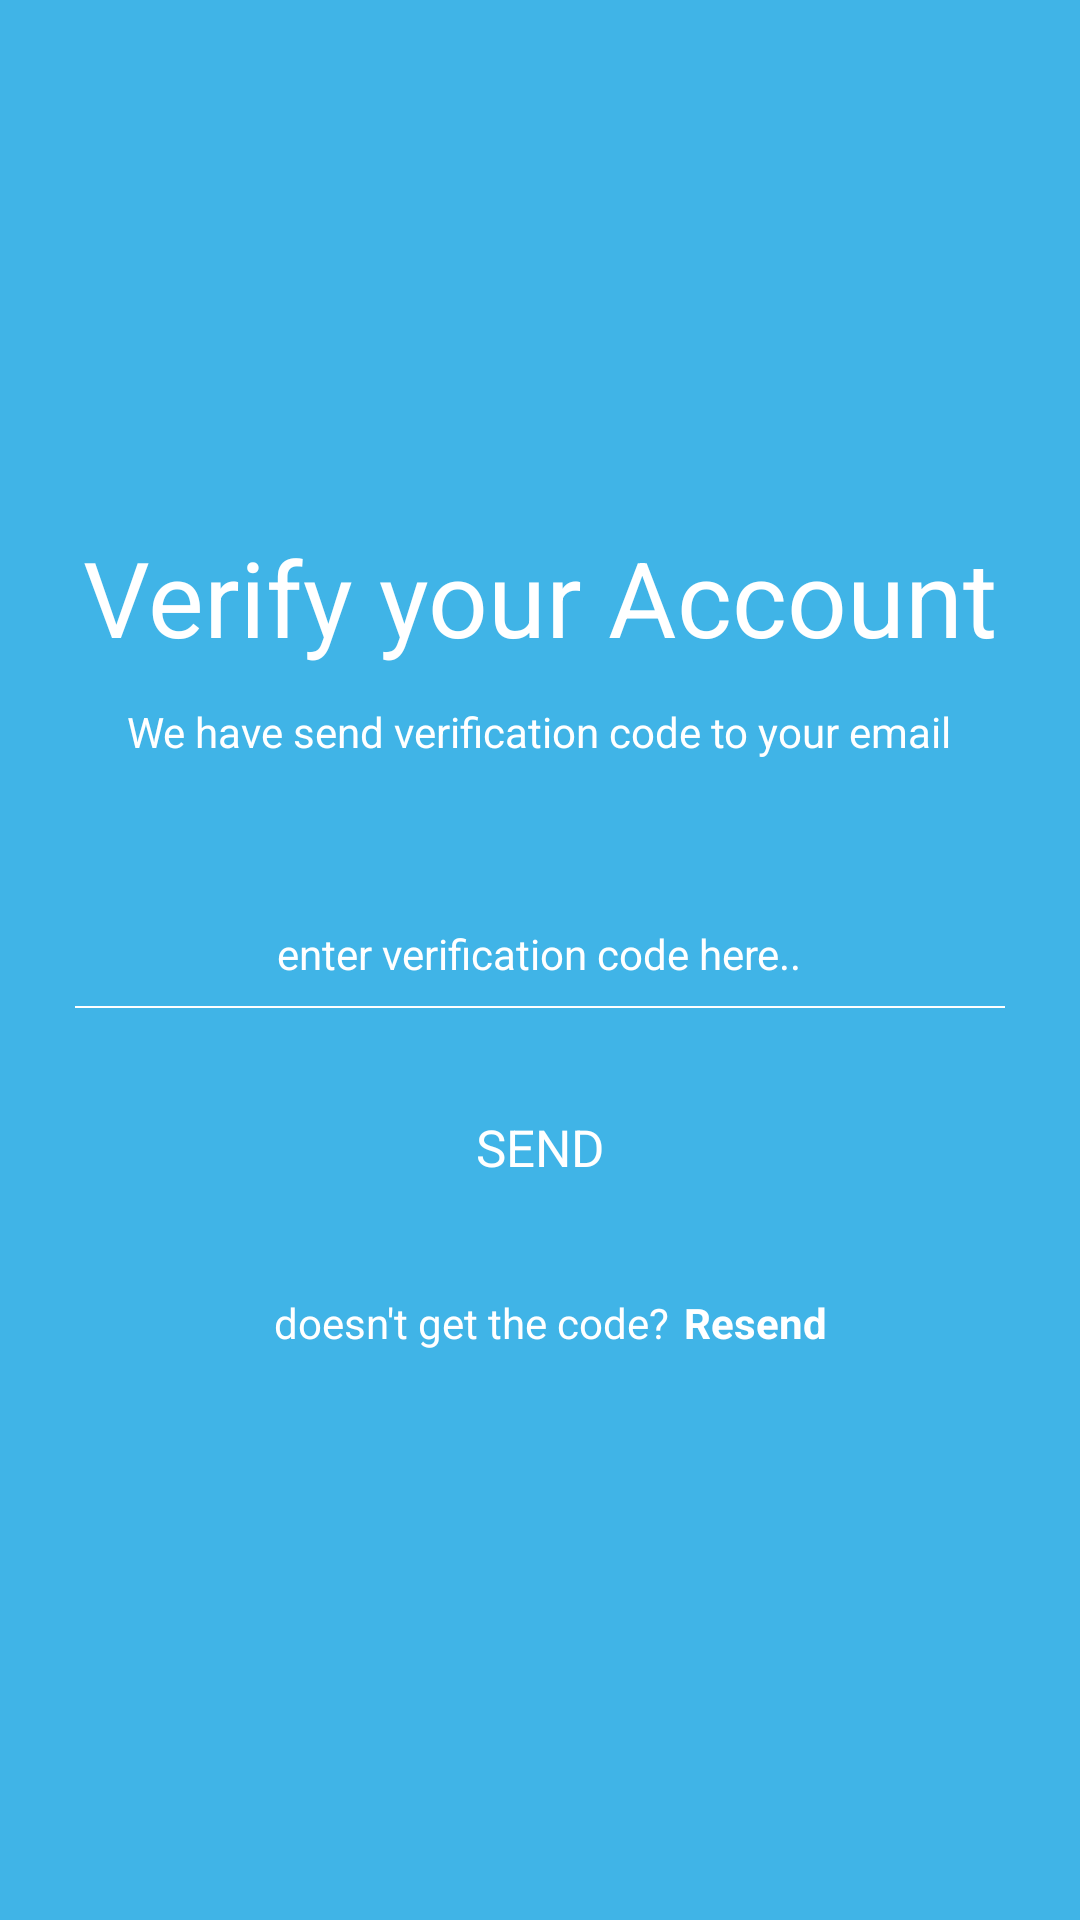

Write the Android layout XML for this screen, with the resource values it uses.
<!-- AndroidManifest.xml: application theme Theme.10120222Latihan2 -->
<!-- res/layout/activity_send.xml -->
<?xml version="1.0" encoding="utf-8"?>
<androidx.constraintlayout.widget.ConstraintLayout xmlns:android="http://schemas.android.com/apk/res/android"
    xmlns:app="http://schemas.android.com/apk/res-auto"
    xmlns:tools="http://schemas.android.com/tools"
    android:layout_width="match_parent"
    android:layout_height="match_parent"
    tools:context=".send"
    android:background="@color/bg">

    
    
    
    
    

    <TextView
        android:id="@+id/textView16"
        android:layout_width="wrap_content"
        android:layout_height="wrap_content"
        android:text="@string/account"
        android:textColor="@color/white"
        android:textSize="35sp"
        app:layout_constraintBottom_toBottomOf="parent"
        app:layout_constraintEnd_toEndOf="parent"
        app:layout_constraintHorizontal_bias="0.497"
        app:layout_constraintStart_toStartOf="parent"
        app:layout_constraintTop_toTopOf="parent"
        app:layout_constraintVertical_bias="0.296" />

    <TextView
        android:id="@+id/textView17"
        android:layout_width="wrap_content"
        android:layout_height="wrap_content"
        android:layout_marginTop="12dp"
        android:text="@string/we"
        android:textColor="@color/white"
        app:layout_constraintEnd_toEndOf="@+id/textView16"
        app:layout_constraintHorizontal_bias="0.492"
        app:layout_constraintStart_toStartOf="@+id/textView16"
        app:layout_constraintTop_toBottomOf="@+id/textView16" />

    <TextView
        android:id="@+id/textView18"
        android:layout_width="wrap_content"
        android:layout_height="wrap_content"
        android:layout_marginTop="55dp"
        android:text="@string/enter"
        android:textColor="@color/white"
        app:layout_constraintEnd_toEndOf="@+id/textView17"
        app:layout_constraintStart_toStartOf="@+id/textView17"
        app:layout_constraintTop_toBottomOf="@+id/textView17" />

    <View
        android:id="@+id/view"
        android:layout_width="310dp"
        android:layout_height="0.5dp"
        android:layout_marginTop="8dp"
        android:background="@color/white"
        app:layout_constraintEnd_toEndOf="@+id/textView18"
        app:layout_constraintStart_toStartOf="@+id/textView18"
        app:layout_constraintTop_toBottomOf="@+id/textView18" />

    <TextView
        android:id="@+id/txt_kirim"
        android:layout_width="300dp"
        android:layout_height="50dp"
        android:layout_marginTop="30dp"
        android:background="@drawable/border1"
        android:gravity="center"
        android:text="@string/send"
        android:textAlignment="center"
        android:textAllCaps="true"
        android:textColor="@color/white"
        android:textSize="17sp"
        app:layout_constraintEnd_toEndOf="@+id/textView18"
        app:layout_constraintStart_toStartOf="@+id/textView18"
        app:layout_constraintTop_toBottomOf="@+id/textView18" />

    <TextView
        android:id="@+id/textView20"
        android:layout_width="wrap_content"
        android:layout_height="wrap_content"
        android:layout_marginTop="24dp"
        android:text="@string/doesn"
        android:textColor="@color/white"
        app:layout_constraintEnd_toEndOf="@+id/txt_kirim"
        app:layout_constraintHorizontal_bias="0.365"
        app:layout_constraintStart_toStartOf="@+id/txt_kirim"
        app:layout_constraintTop_toBottomOf="@+id/txt_kirim" />

    <TextView
        android:layout_width="wrap_content"
        android:layout_height="wrap_content"
        android:layout_marginStart="5dp"
        android:text="@string/resend"
        android:textColor="@color/white"
        android:textStyle="bold"
        app:layout_constraintBottom_toBottomOf="@+id/textView20"
        app:layout_constraintStart_toEndOf="@+id/textView20"
        app:layout_constraintTop_toTopOf="@+id/textView20" />

</androidx.constraintlayout.widget.ConstraintLayout>
<!-- resources referenced by this layout -->
<resources>
  <color name="bg">#40B4E7</color>
  <color name="white">#FFFFFFFF</color>
  <string name="account">Verify your Account</string>
  <string name="doesn">doesn\'t get the code?</string>
  <string name="enter">enter verification code here..</string>
  <string name="resend">Resend</string>
  <string name="send">SEND</string>
  <string name="we">We have send verification code to your email</string>
  <style name="Theme.10120222Latihan2" parent="Theme.MaterialComponents.DayNight.DarkActionBar">
          
          <item name="colorPrimary">@color/purple_500</item>
          <item name="colorPrimaryVariant">@color/purple_700</item>
          <item name="colorOnPrimary">@color/white</item>
          
          <item name="colorSecondary">@color/teal_200</item>
          <item name="colorSecondaryVariant">@color/teal_700</item>
          <item name="colorOnSecondary">@color/black</item>
          
          <item name="android:statusBarColor">?attr/colorPrimaryVariant</item>
          
      </style>
  <color name="purple_500">#FF6200EE</color>
  <color name="purple_700">#FF3700B3</color>
  <color name="teal_200">#FF03DAC5</color>
  <color name="teal_700">#FF018786</color>
  <color name="black">#FF000000</color>
</resources>
